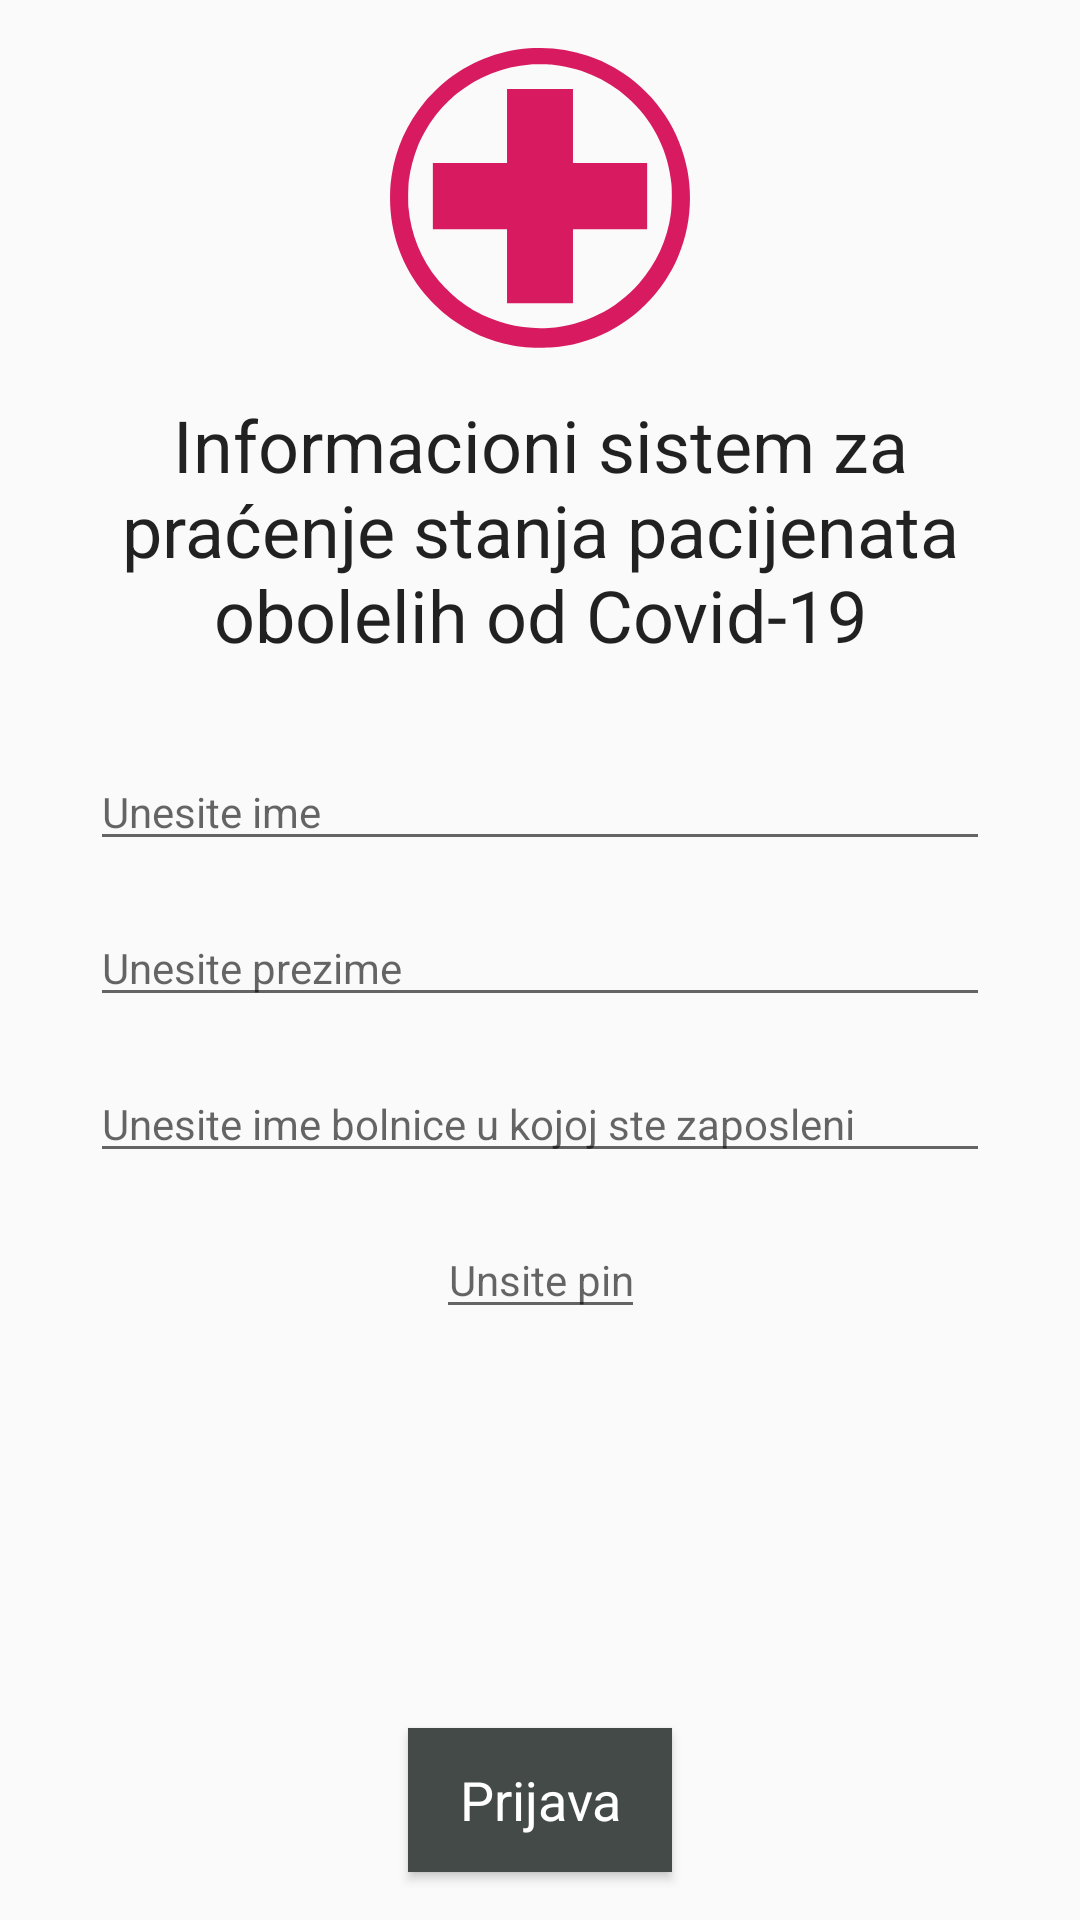

Produce the Android XML layout that renders to this screen, including the resource entries it uses.
<!-- AndroidManifest.xml: application theme AppTheme -->
<!-- res/layout/activity_login.xml -->
<?xml version="1.0" encoding="utf-8"?>
<androidx.constraintlayout.widget.ConstraintLayout
    xmlns:android="http://schemas.android.com/apk/res/android"
    xmlns:app="http://schemas.android.com/apk/res-auto"
    xmlns:tools="http://schemas.android.com/tools"
    android:layout_width="match_parent"
    android:layout_height="match_parent"
    tools:context=".view.activities.LoginActivity">

    <ImageView
        android:id="@+id/login_logo_img"
        app:layout_constraintTop_toTopOf="parent"
        app:layout_constraintStart_toStartOf="parent"
        app:layout_constraintEnd_toEndOf="parent"
        android:layout_width="wrap_content"
        android:layout_height="wrap_content"
        android:layout_marginTop="@dimen/margin_convention"
        android:contentDescription="@string/login_head_text"
        android:src="@drawable/red_cross_against_corona"
        android:scaleType="centerCrop"/>

    <TextView
        android:id="@+id/login_tv_headline"
        app:layout_constraintTop_toBottomOf="@id/login_logo_img"
        app:layout_constraintStart_toStartOf="parent"
        app:layout_constraintEnd_toEndOf="parent"
        style="@style/TextHeadStyle"
        android:text="@string/login_head_text"/>

    <com.google.android.material.textfield.TextInputEditText
        android:id="@+id/login_et_ime"
        app:layout_constraintTop_toBottomOf="@+id/login_tv_headline"
        app:layout_constraintStart_toStartOf="parent"
        app:layout_constraintEnd_toEndOf="parent"
        android:layout_marginTop="@dimen/margin_large"
        style="@style/EditTextStyle"
        android:hint="@string/ime_unos"
        android:autofillHints="@string/ime_unos" />


    <EditText
        android:id="@+id/login_et_prezime"
        app:layout_constraintTop_toBottomOf="@id/login_et_ime"
        app:layout_constraintStart_toStartOf="parent"
        app:layout_constraintEnd_toEndOf="parent"
        style="@style/EditTextStyle"
        android:hint="@string/prezime_unos"
        android:autofillHints="@string/prezime_unos" />

    <EditText
        android:id="@+id/login_et_ime_bolnice"
        app:layout_constraintTop_toBottomOf="@id/login_et_prezime"
        app:layout_constraintStart_toStartOf="parent"
        app:layout_constraintEnd_toEndOf="parent"
        style="@style/EditTextStyle"
        android:hint="@string/ime_ustanove_unos"
        android:autofillHints="@string/ime_ustanove_unos" />

    <EditText
        android:id="@+id/login_et_pin"
        app:layout_constraintTop_toBottomOf="@id/login_et_ime_bolnice"
        app:layout_constraintStart_toStartOf="parent"
        app:layout_constraintEnd_toEndOf="parent"
        style="@style/EditTextStyle"
        android:inputType="number"
        android:textAlignment="center"
        android:layout_width="wrap_content"
        android:hint="@string/pin_unos"
        android:maxLength="4"
        android:autofillHints="@string/pin_unos"
        tools:ignore="TextFields" />

    <Button
        android:id="@+id/login_btn_prijava"
        style="@style/ButtonStyle"
        android:text="@string/prijava"
        app:layout_constraintBottom_toBottomOf="parent"
        app:layout_constraintEnd_toEndOf="parent"
        app:layout_constraintStart_toStartOf="parent" />

</androidx.constraintlayout.widget.ConstraintLayout>
<!-- resources referenced by this layout -->
<resources>
  <dimen name="margin_convention">16dp</dimen>
  <dimen name="margin_large">30dp</dimen>
  <string name="ime_unos">Unesite ime</string>
  <string name="ime_ustanove_unos">Unesite ime bolnice u kojoj ste zaposleni</string>
  <string name="login_head_text">Informacioni sistem za praćenje stanja pacijenata obolelih od Covid-19</string>
  <string name="pin_unos">Unsite pin</string>
  <string name="prezime_unos">Unesite prezime</string>
  <string name="prijava">Prijava</string>
  <style name="ButtonStyle" parent="AppTheme">
          <item name="android:textAppearance">?android:attr/textAppearanceMedium</item>
          <item name="android:layout_marginBottom">@dimen/margin_convention</item>
          <item name="android:layout_width">wrap_content</item>
          <item name="android:layout_height">wrap_content</item>
          <item name="android:background">@color/btnColor</item>
          <item name="android:textColor">@color/primaryTextColor</item>
      </style>
  <style name="EditTextStyle" parent="AppTheme">
          <item name="android:textAppearance">?android:attr/textAppearanceSmall</item>
          <item name="android:layout_marginTop">@dimen/margin_convention</item>
          <item name="android:layout_width">match_parent</item>
          <item name="android:layout_height">wrap_content</item>
          <item name="android:layout_marginStart">@dimen/margin_large</item>
          <item name="android:layout_marginEnd">@dimen/margin_large</item>
          <item name="android:textAlignment">viewStart</item>
          <item name="android:inputType">textCapSentences</item>
          <item name="android:lines">1</item>
      </style>
  <style name="TextHeadStyle" parent="AppTheme">
          <item name="android:gravity">center_horizontal</item>
          <item name="android:textAppearance">@style/TextAppearance.AppCompat.Headline</item>
          <item name="android:layout_marginTop">@dimen/margin_convention</item>
          <item name="android:layout_width">match_parent</item>
          <item name="android:layout_height">wrap_content</item>
          <item name="android:layout_marginStart">@dimen/margin_large</item>
          <item name="android:layout_marginEnd">@dimen/margin_large</item>
      </style>
  <style name="AppTheme" parent="Theme.AppCompat.Light.NoActionBar">
          
          <item name="colorPrimary">@color/primaryColor</item>
          <item name="colorPrimaryDark">@color/primaryDarkColor</item>
          <item name="colorAccent">@color/secondaryColor</item>
      </style>
  <color name="btnColor">#434a47</color>
  <color name="primaryTextColor">#ffffff</color>
  <color name="primaryColor">#0d47a1</color>
  <color name="primaryDarkColor">#002171</color>
  <color name="secondaryColor">#d81b60</color>
</resources>
